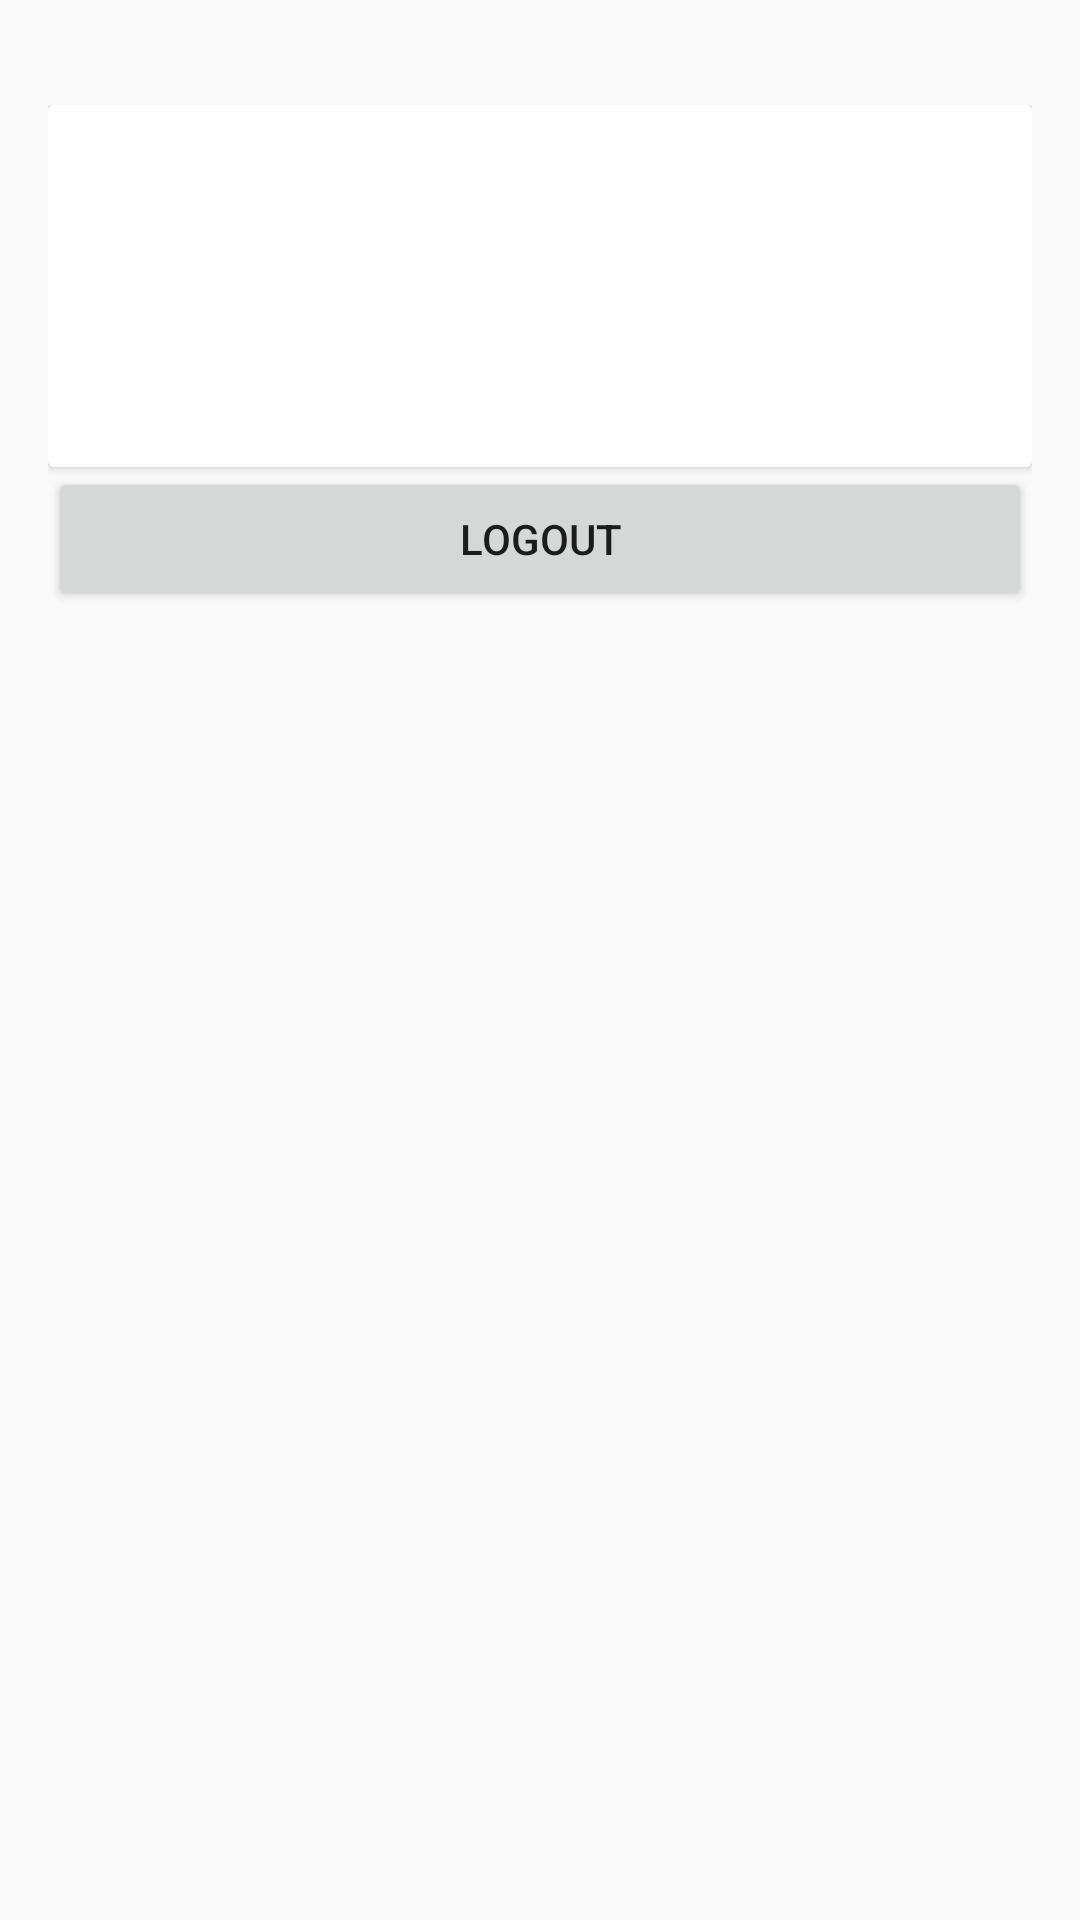

Android layout source for this screen:
<!-- AndroidManifest.xml: application theme AppTheme -->
<!-- res/layout/activity_profile.xml -->
<?xml version="1.0" encoding="utf-8"?>
<RelativeLayout xmlns:android="http://schemas.android.com/apk/res/android"
    xmlns:app="http://schemas.android.com/apk/res-auto"
    xmlns:tools="http://schemas.android.com/tools"
    android:id="@+id/activity_profile"
    android:layout_width="match_parent"
    android:layout_height="match_parent"
    android:paddingBottom="@dimen/activity_vertical_margin"
    android:paddingLeft="@dimen/activity_horizontal_margin"
    android:paddingRight="@dimen/activity_horizontal_margin"
    android:paddingTop="@dimen/activity_vertical_margin"
    tools:context="com.example.baz.studentorganizer.ProfileActivity">

    <android.support.v7.widget.CardView
        android:id="@+id/card"
        android:layout_width="368dp"
        android:layout_height="wrap_content"
        android:layout_below="@+id/progress"
        tools:layout_editor_absoluteY="0dp"
        tools:layout_editor_absoluteX="8dp">

        <RelativeLayout
            android:layout_width="match_parent"
            android:layout_height="wrap_content"
            android:layout_margin="@dimen/card_padding">

            <TextView
                android:id="@+id/tv_username"
                android:layout_width="wrap_content"
                android:layout_height="wrap_content"
                android:layout_centerHorizontal="true"
                android:textColor="@android:color/black"
                android:textAppearance="?android:attr/textAppearanceLarge"/>

            <TextView
                android:id="@+id/tv_email"
                android:layout_width="wrap_content"
                android:layout_height="wrap_content"
                android:layout_below="@+id/tv_username"
                android:layout_marginTop="@dimen/card_items_margin"
                android:layout_centerHorizontal="true"
                android:textAppearance="?android:attr/textAppearanceMedium"/>

            <TextView
                android:id="@+id/tv_date"
                android:layout_width="wrap_content"
                android:layout_height="wrap_content"
                android:layout_below="@+id/tv_email"
                android:layout_marginTop="@dimen/card_items_margin"
                android:layout_centerHorizontal="true"/>
        </RelativeLayout>

    </android.support.v7.widget.CardView>


    <Button
        android:id="@+id/btn_logout"
        android:layout_width="match_parent"
        android:layout_height="wrap_content"
        android:layout_below="@+id/card"
        android:text="Logout"
        tools:layout_editor_absoluteY="0dp"
        tools:layout_editor_absoluteX="8dp" />


</RelativeLayout>
<!-- resources referenced by this layout -->
<resources>
  <dimen name="activity_horizontal_margin">16dp</dimen>
  <dimen name="activity_vertical_margin">35dp</dimen>
  <dimen name="card_items_margin">8dp</dimen>
  <dimen name="card_padding">16dp</dimen>
  <style name="AppTheme" parent="Theme.AppCompat.Light.DarkActionBar">
          
          <item name="colorPrimary">@color/colorPrimary</item>
          <item name="colorPrimaryDark">@color/colorPrimaryDark</item>
          <item name="colorAccent">@color/colorAccent</item>
  
  
          <item name="android:textColorHint">@color/colorLightGrey</item>
  
      </style>
  <color name="colorPrimary">#054877</color>
  <color name="colorPrimaryDark">#054877</color>
  <color name="colorAccent">#FF4081</color>
  <color name="colorLightGrey">#b8c4d2</color>
</resources>
